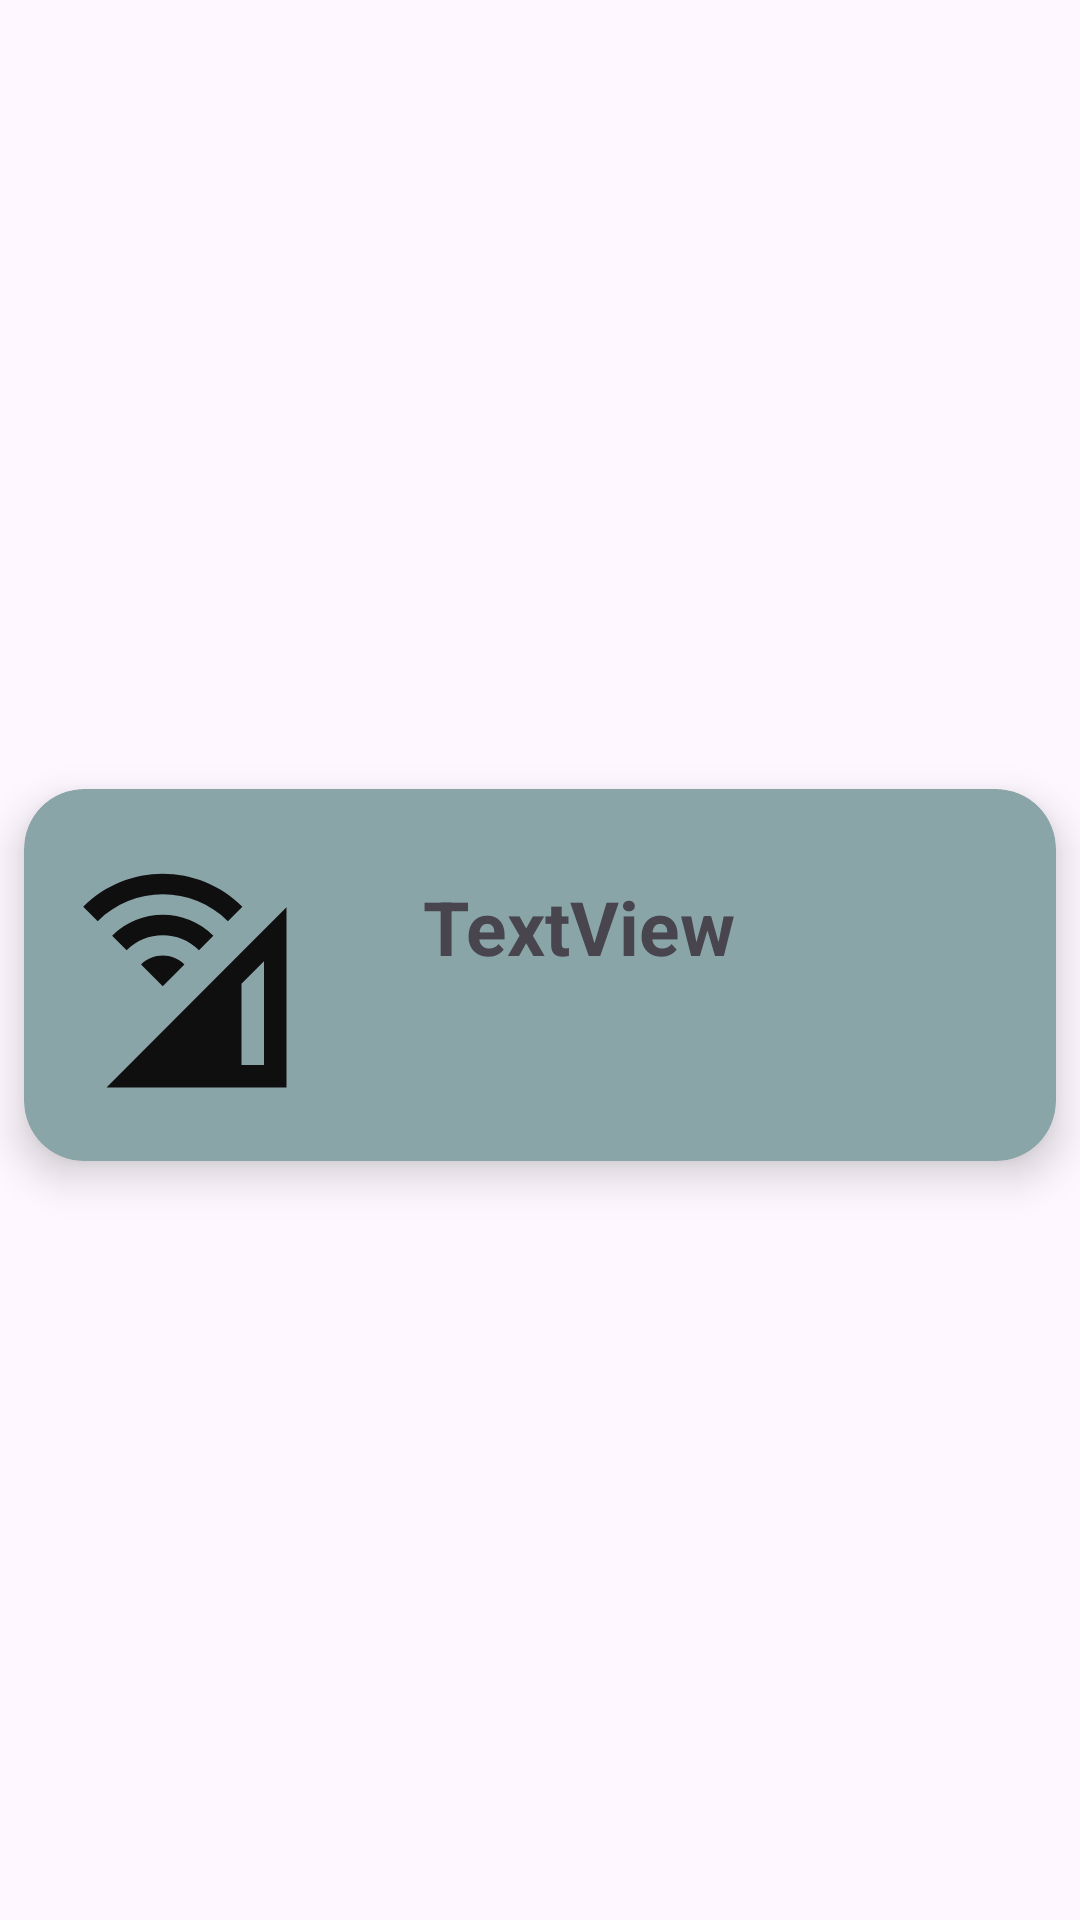

The Android layout XML behind this screen, and the referenced resources:
<!-- AndroidManifest.xml: application theme Theme.CheckPermissions -->
<!-- res/layout/recycler_view_row.xml -->
<?xml version="1.0" encoding="utf-8"?>
<androidx.constraintlayout.widget.ConstraintLayout xmlns:android="http://schemas.android.com/apk/res/android"
    xmlns:app="http://schemas.android.com/apk/res-auto"
    xmlns:tools="http://schemas.android.com/tools"
    android:layout_width="match_parent"
    android:layout_height="wrap_content">

    <androidx.cardview.widget.CardView
        android:id="@+id/cardView"
        android:layout_width="match_parent"
        android:layout_height="wrap_content"
        android:layout_marginTop="15dp"
        android:layout_marginBottom="5dp"
        android:layout_marginStart="8dp"
        android:layout_marginEnd="8dp"
        app:cardBackgroundColor="@color/grey"
        app:cardCornerRadius="20dp"
        app:cardElevation="8dp"
        app:layout_constraintBottom_toBottomOf="parent"
        app:layout_constraintEnd_toEndOf="parent"
        app:layout_constraintStart_toStartOf="parent"
        app:layout_constraintTop_toTopOf="parent" >

        <androidx.constraintlayout.widget.ConstraintLayout
            android:layout_width="match_parent"
            android:layout_height="match_parent">

            <androidx.appcompat.widget.AppCompatImageView
                android:id="@+id/imageView"
                android:layout_width="100dp"
                android:layout_height="100dp"
                android:padding="5dp"
                app:layout_constraintBottom_toBottomOf="parent"
                app:layout_constraintStart_toStartOf="parent"
                app:layout_constraintTop_toTopOf="parent"
                android:src="@drawable/internet"
               />

            <androidx.appcompat.widget.AppCompatTextView
                android:id="@+id/textView"
                android:layout_width="250dp"
                android:layout_height="100dp"
                app:layout_constraintStart_toEndOf="@+id/imageView"
                app:layout_constraintTop_toTopOf="parent"
                android:layout_marginStart="28dp"
                android:layout_marginTop="24dp"
                android:padding="5dp"
                android:text="TextView"
                android:textSize="25dp"
                android:textStyle="bold"
                />

        </androidx.constraintlayout.widget.ConstraintLayout>
    </androidx.cardview.widget.CardView>
</androidx.constraintlayout.widget.ConstraintLayout>
<!-- resources referenced by this layout -->
<resources>
  <color name="grey">#8AA5A8</color>
  <!-- drawable internet (drawable) -->
  <vector android:height="24dp" android:tint="#100F10"
      android:viewportHeight="24" android:viewportWidth="24"
      android:width="24dp" xmlns:android="http://schemas.android.com/apk/res/android">
      <path android:fillColor="@android:color/white" android:pathData="M18,9.98L6,22h12h4V5.97L18,9.98zM20,20h-2v-7.22l2,-2V20zM5.22,7.22L3.93,5.93c3.9,-3.91 10.24,-3.91 14.15,0l-1.29,1.29C13.6,4.03 8.41,4.03 5.22,7.22zM12.93,11.07L11,13l-1.93,-1.93C10.14,10.01 11.86,10.01 12.93,11.07zM14.22,9.79c-1.78,-1.77 -4.66,-1.77 -6.43,0L6.5,8.5c2.48,-2.48 6.52,-2.48 9,0L14.22,9.79z"/>
  </vector>
  <style name="Theme.CheckPermissions" parent="Base.Theme.CheckPermissions" />
  <style name="Base.Theme.CheckPermissions" parent="Theme.Material3.DayNight.NoActionBar">
          
          
      </style>
</resources>
